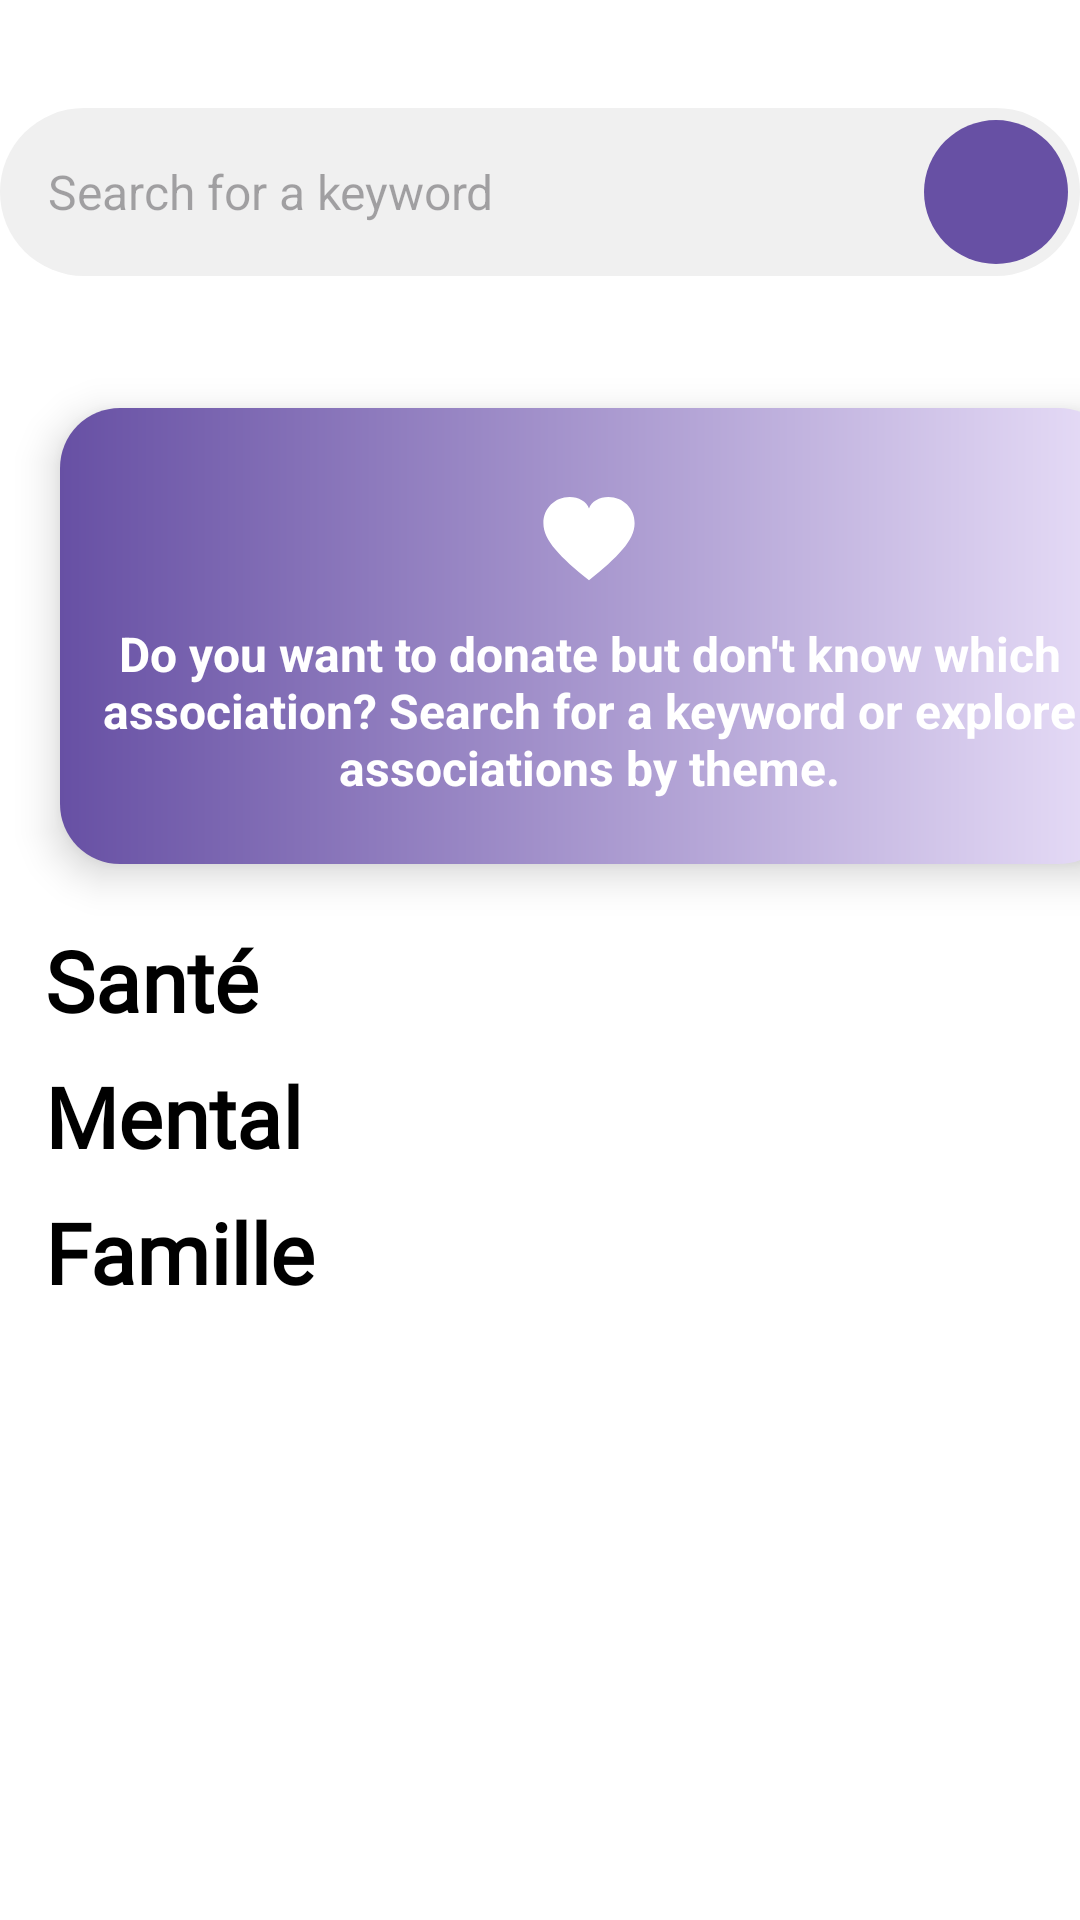

Android layout source for this screen:
<!-- AndroidManifest.xml: application theme Theme.SAES04 -->
<!-- res/layout/activity_explorer.xml -->
<RelativeLayout
    xmlns:android="http://schemas.android.com/apk/res/android"
    xmlns:tools="http://schemas.android.com/tools"
    xmlns:app="http://schemas.android.com/apk/res-auto"
    android:background="@color/white"
    android:id="@+id/main"
    android:layout_width="match_parent"
    android:layout_height="match_parent"
    android:orientation="vertical"
    android:layout_above="@id/bottom_navigation"
    tools:context=".fragments.ExplorerFragment">


    <ScrollView
        android:layout_width="match_parent"
        android:layout_height="wrap_content">

        <LinearLayout
            android:layout_width="match_parent"
            android:layout_height="wrap_content"
            android:orientation="vertical">
            
            <LinearLayout
                android:layout_width="match_parent"
                android:layout_height="wrap_content"
                android:layout_marginTop="24dp"
                android:layout_marginBottom="24dp"
                android:orientation="vertical">

                <LinearLayout
                    android:layout_width="match_parent"
                    android:layout_height="wrap_content"
                    android:layout_marginTop="12dp"
                    android:background="@drawable/search_box_background"
                    android:orientation="horizontal"
                    android:padding="4dp">

                    <EditText
                        android:id="@+id/search_input"
                        android:layout_width="0dp"
                        android:layout_height="48dp"
                        android:layout_weight="1"
                        android:background="@null"
                        android:hint="@string/motcle"
                        android:outlineProvider="none"
                        android:padding="12dp"
                        android:textSize="16sp" />

                    <ImageButton
                        android:id="@+id/search_button"
                        android:layout_width="48dp"
                        android:layout_height="48dp"
                        android:background="@drawable/search_button_background"
                        android:contentDescription="@string/search_button"
                        android:padding="12dp"
                        android:src="@drawable/ic_search" />
                </LinearLayout>

            </LinearLayout>

            
            <ListView
                android:id="@+id/search_results"
                android:layout_width="match_parent"
                android:layout_height="150dp"
                android:layout_marginTop="8dp"
                android:visibility="gone" />

            <LinearLayout

                android:layout_width="353dp"
                android:layout_height="152dp"
                android:layout_margin="20dp"
                android:background="@drawable/gradient_background"
                android:elevation="8dp"
                android:gravity="center"
                android:orientation="vertical"
                android:outlineProvider="background">


                <ImageView
                    android:id="@+id/icon_heart"
                    android:layout_width="38dp"
                    android:layout_height="50dp"
                    android:contentDescription="Icône de cœur"
                    android:src="@drawable/coeuric" />

                <TextView
                    android:id="@+id/hero_text"
                    android:layout_width="339dp"
                    android:layout_height="wrap_content"
                    android:gravity="center"
                    android:text="@string/vousvoulez"
                    android:textColor="@color/white"
                    android:textSize="16sp"
                    android:textStyle="bold" />

            </LinearLayout>

            <TextView
                android:layout_width="wrap_content"
                android:layout_height="wrap_content"
                android:text="Santé"
                android:textColor="@android:color/black"
                android:fontFamily="@font/poppinsmedium"
                android:layout_marginStart="15dp"
                android:textSize="28sp"
                android:textStyle="bold" />

            <LinearLayout
                android:id="@+id/logos_sante"
                android:layout_width="wrap_content"
                android:layout_height="wrap_content"
                android:orientation="horizontal"
                android:paddingTop="8dp" />

            <TextView
                android:layout_width="wrap_content"
                android:layout_height="wrap_content"
                android:text="Mental"
                android:textColor="@android:color/black"
                android:fontFamily="@font/poppinsmedium"
                android:layout_marginStart="15dp"
                android:textSize="28sp"
                android:textStyle="bold" />

            <LinearLayout
                android:id="@+id/logos_mentale"
                android:layout_width="wrap_content"
                android:layout_height="wrap_content"
                android:orientation="horizontal"
                android:paddingTop="8dp" />

            <TextView
                android:layout_width="wrap_content"
                android:layout_height="wrap_content"
                android:text="Famille"
                android:textColor="@android:color/black"
                android:fontFamily="@font/poppinsmedium"
                android:layout_marginStart="15dp"
                android:textSize="28sp"
                android:textStyle="bold" />

            <LinearLayout
                android:id="@+id/logos_famille"
                android:layout_width="wrap_content"
                android:layout_height="wrap_content"
                android:orientation="horizontal"
                android:paddingTop="8dp" />


        </LinearLayout>
    </ScrollView>


</RelativeLayout>
<!-- resources referenced by this layout -->
<resources>
  <color name="white">#FFFFFFFF</color>
  <!-- drawable coeuric (drawable) -->
  <vector xmlns:android="http://schemas.android.com/apk/res/android"
      android:width="100dp"
      android:height="100dp"
      android:viewportWidth="100"
      android:viewportHeight="100">
      <path
          android:fillColor="@color/white"
          android:pathData="M50 80C25 60 10 45 10 30c0-13 10-23 23-23 8 0 15 4 17 10 2-6 9-10 17-10 13 0 23 10 23 23 0 15-15 30-40 50z"/>
      <circle
  
          android:fillColor="?attr/colorPrimaryVariant"/>
  </vector>
  <!-- drawable gradient_background (drawable) -->
  <?xml version="1.0" encoding="utf-8"?>
  <shape xmlns:android="http://schemas.android.com/apk/res/android"
      android:shape="rectangle">
  
      <gradient
          android:angle="0"
          android:startColor="?attr/colorPrimaryVariant"
  
          android:endColor="?attr/colorSecondaryContainer"
          android:type="linear"/>
      
      
      <corners
          android:radius="20dp">
  
      </corners>
  </shape>
  <!-- drawable search_box_background (drawable) -->
  <shape xmlns:android="http://schemas.android.com/apk/res/android">
      <solid android:color="#F0F0F0" /> 
      <corners android:radius="28dp" /> 
  </shape>
  <!-- drawable search_button_background (drawable) -->
  <ripple xmlns:android="http://schemas.android.com/apk/res/android"
      android:color="#008D99"> 
      <item>
          <shape android:shape="oval">
              <solid android:color="?attr/colorPrimaryVariant" /> 
          </shape>
      </item>
  </ripple>
  <string name="motcle" translatable="false">Search for a keyword</string>
  <string name="search_button">Start the Search</string>
  <string name="vousvoulez" translatable="false">Do you want to donate but don\'t know which association? Search for a keyword or explore associations by theme.</string>
  <style name="Theme.SAES04" parent="Theme.Material3.DayNight.NoActionBar">
  
      </style>
</resources>
